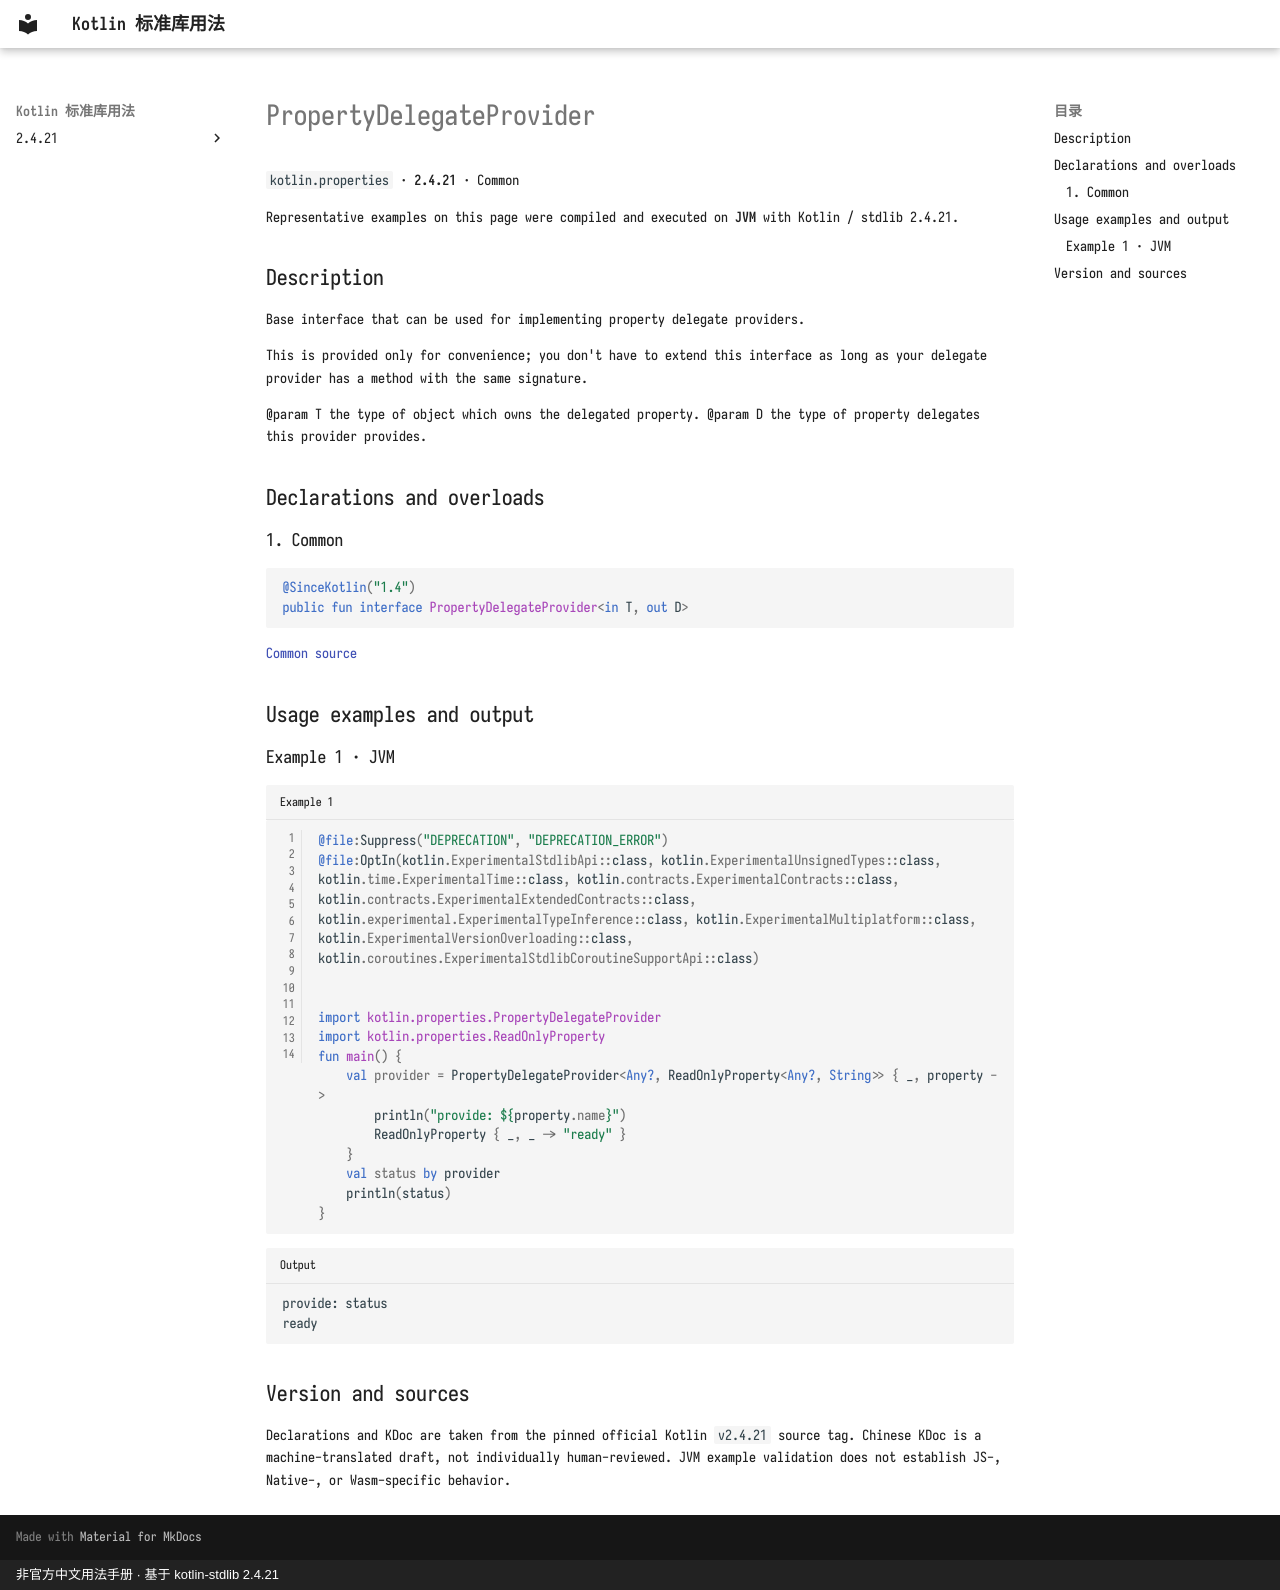

repository: oooooooko/kotlin-stdlib-docs · page: en/api/kotlin.properties/propertydelegateprovider--8e435396/index.html · generator: mkdocs · copyright: 非官方中文用法手册 · 基于 kotlin-stdlib 2.4.21

# PropertyDelegateProvider

`kotlin.properties` · **2.4.21** · Common

Representative examples on this page were compiled and executed on **JVM** with Kotlin / stdlib 2.4.21.

## Description

Base interface that can be used for implementing property delegate providers.

This is provided only for convenience; you don't have to extend this interface
as long as your delegate provider has a method with the same signature.

@param T the type of object which owns the delegated property.
@param D the type of property delegates this provider provides.

## Declarations and overloads

### 1. Common

```kotlin
@SinceKotlin("1.4")
public fun interface PropertyDelegateProvider<in T, out D>
```

[Common source](https://github.com/JetBrains/kotlin/blob/v2.4.21/libraries/stdlib/src/kotlin/properties/Interfaces.kt#L56)

## Usage examples and output

### Example 1 · JVM

```kotlin title="Example 1" linenums="1"
@file:Suppress("DEPRECATION", "DEPRECATION_ERROR")
@file:OptIn(kotlin.ExperimentalStdlibApi::class, kotlin.ExperimentalUnsignedTypes::class, kotlin.time.ExperimentalTime::class, kotlin.contracts.ExperimentalContracts::class, kotlin.contracts.ExperimentalExtendedContracts::class, kotlin.experimental.ExperimentalTypeInference::class, kotlin.ExperimentalMultiplatform::class, kotlin.ExperimentalVersionOverloading::class, kotlin.coroutines.ExperimentalStdlibCoroutineSupportApi::class)


import kotlin.properties.PropertyDelegateProvider
import kotlin.properties.ReadOnlyProperty
fun main() {
    val provider = PropertyDelegateProvider<Any?, ReadOnlyProperty<Any?, String>> { _, property ->
        println("provide: ${property.name}")
        ReadOnlyProperty { _, _ -> "ready" }
    }
    val status by provider
    println(status)
}
```

```text title="Output"
provide: status
ready
```

## Version and sources

Declarations and KDoc are taken from the pinned official Kotlin `v2.4.21` source tag. Chinese KDoc is a machine-translated draft, not individually human-reviewed. JVM example validation does not establish JS-, Native-, or Wasm-specific behavior.
